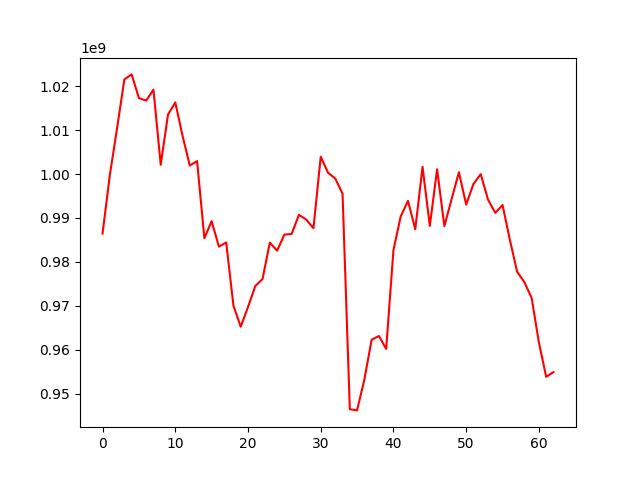

The data file committed next to this chart (first rows):
, 0
0, 986450925
1, 999730928
2, 1010461662
3, 1021524794
4, 1022664318
5, 1017281946
6, 1016707449
7, 1019193212
8, 1002100824
9, 1013517721
10, 1016290101
11, 1008682554
12, 1001911954
13, 1002949146
14, 985385690
15, 989273153
16, 983469732
17, 984417504
18, 970040361
19, 965265342
20, 969738763
21, 974502574
22, 976126843
23, 984393445
24, 982555475
25, 986216058
26, 986346233
27, 990715501
28, 989642803
29, 987670987
30, 1003944128
31, 1000304978
32, 998972979
33, 995533640
34, 946501403
35, 946217787
36, 953240045
37, 962294299
38, 963145849
39, 960205401
40, 982710408
41, 990379540
42, 993884867
43, 987437838
44, 1001629158
45, 988185931
46, 1001085290
47, 988142452
48, 994324045
49, 1000403922
50, 993038055
51, 997736539
52, 999969092
53, 994192497
54, 991166560
55, 992951905
56, 985096250
57, 977772251
58, 975403561
59, 971812315
... 3 more rows
